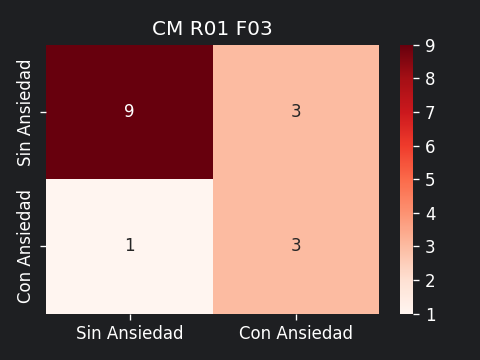

The table this chart was drawn from, first rows:
9, 3
1, 3
